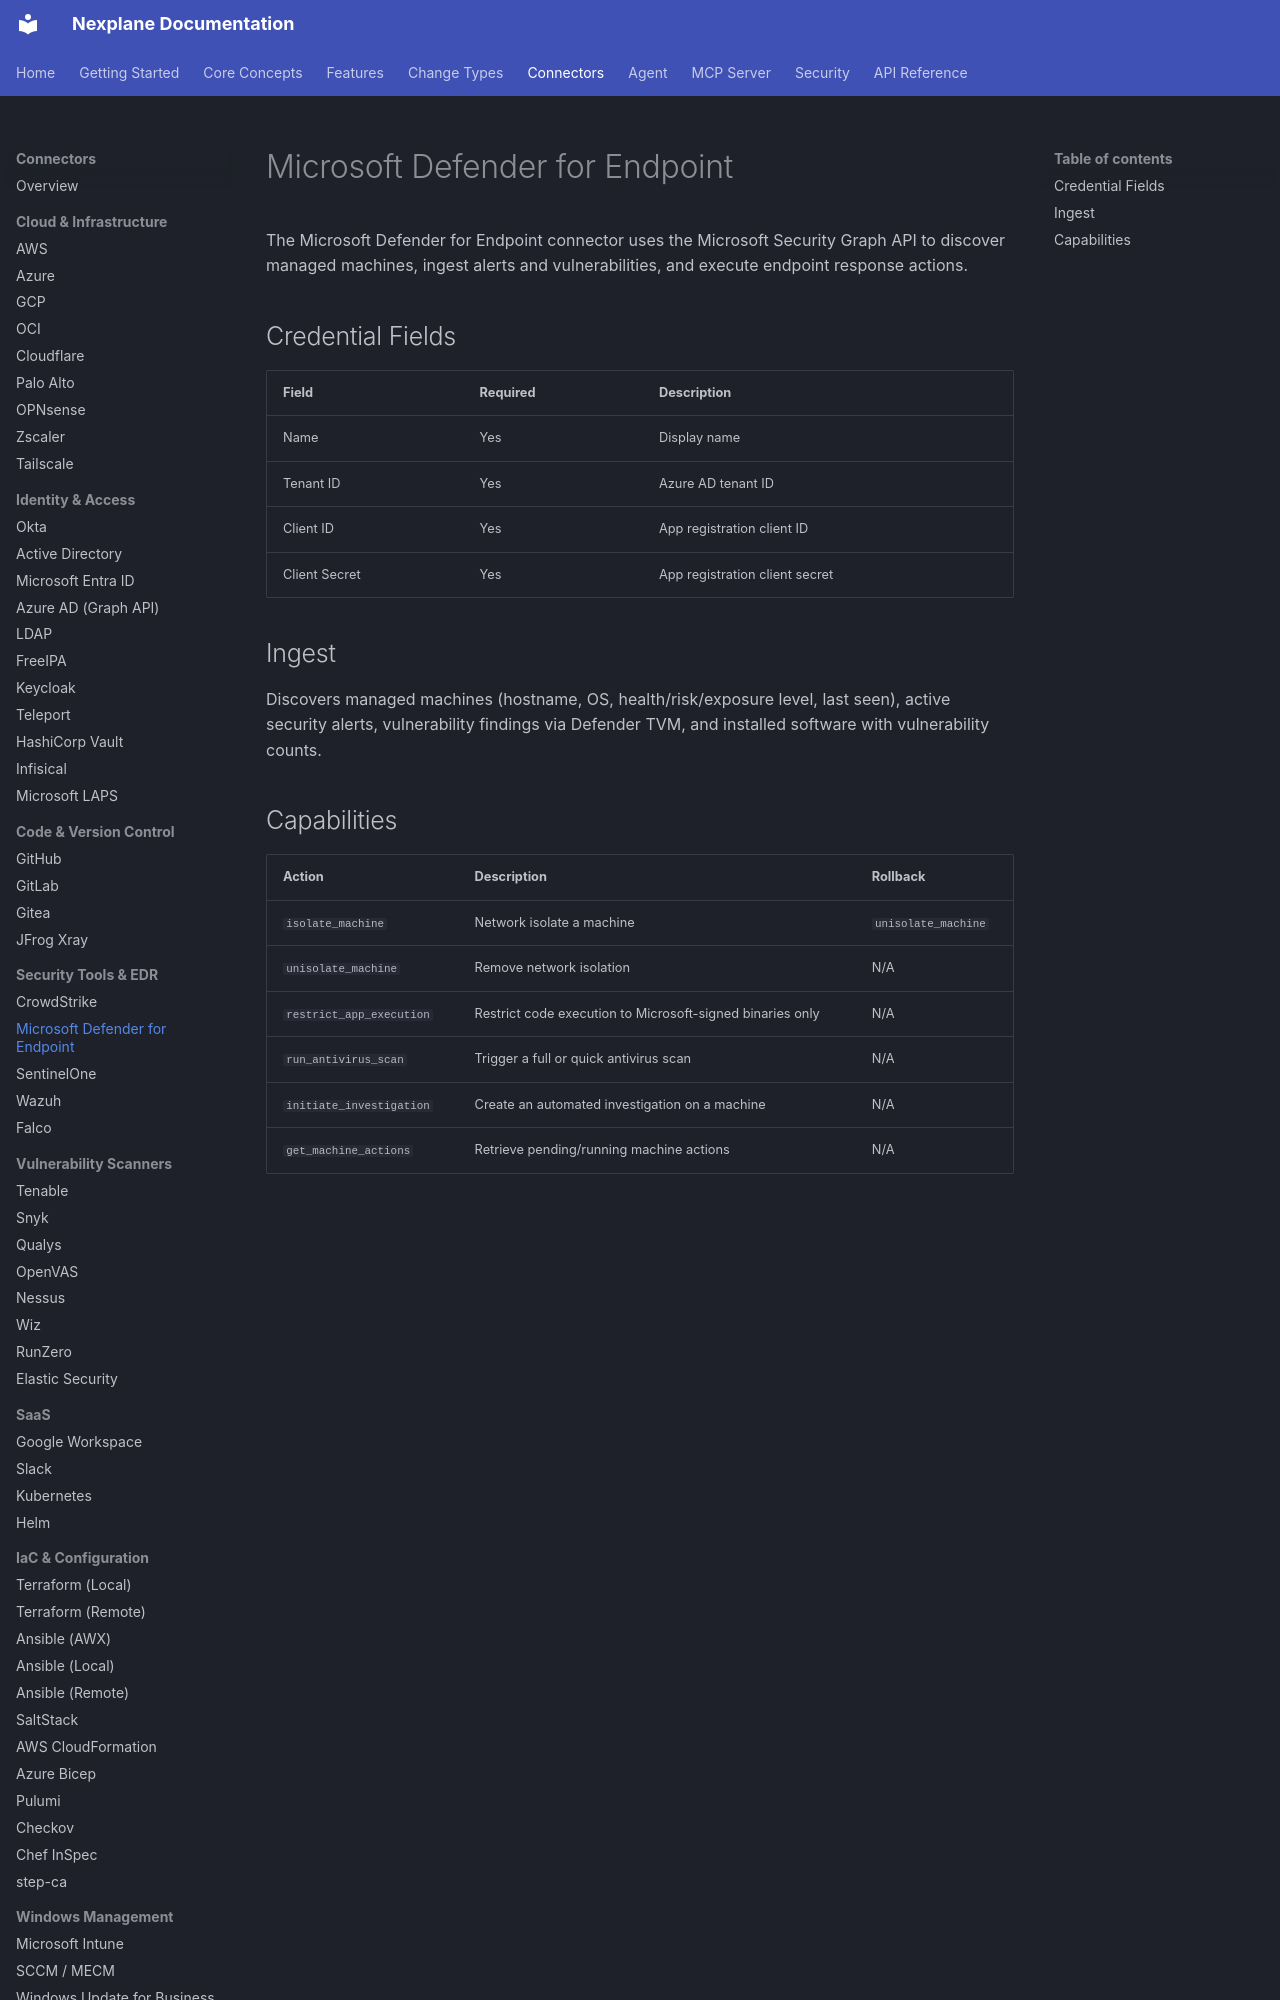

repository: youbetyourballs/nexplane-docs · page: connectors/defender-endpoint/index.html · generator: mkdocs

# Microsoft Defender for Endpoint

The Microsoft Defender for Endpoint connector uses the Microsoft Security Graph API to discover managed machines, ingest alerts and vulnerabilities, and execute endpoint response actions.

## Credential Fields

| Field | Required | Description |
|-------|----------|-------------|
| Name | Yes | Display name |
| Tenant ID | Yes | Azure AD tenant ID |
| Client ID | Yes | App registration client ID |
| Client Secret | Yes | App registration client secret |

## Ingest

Discovers managed machines (hostname, OS, health/risk/exposure level, last seen), active security alerts, vulnerability findings via Defender TVM, and installed software with vulnerability counts.
